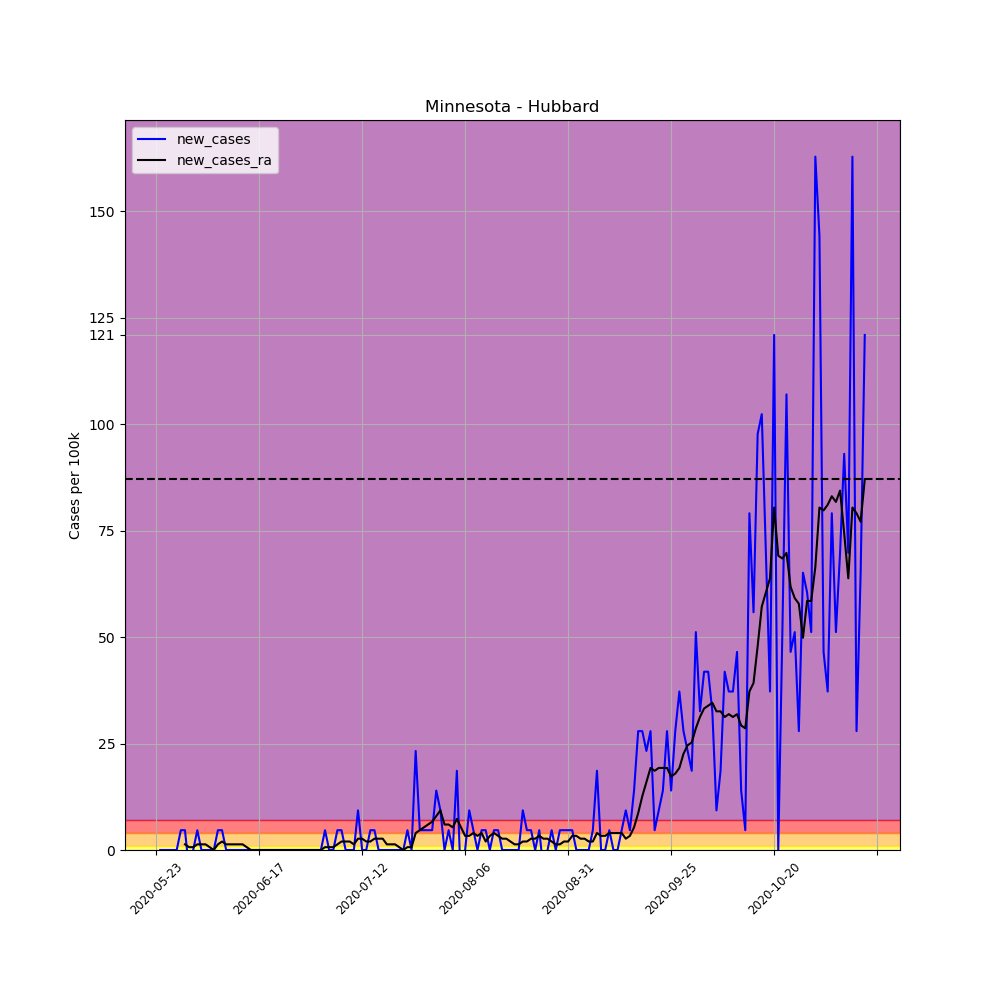

The data file committed next to this chart (first rows):
, date, county, state, fips, cases, deaths, COUNTY, STNAME, CTYNAME, POPESTIMATE2019, per_100k, per_100k_ra, new_cases, new_cases_ra
672649, 2020-05-23, Hubbard, Minnesota, 27057, 1, 0, 57, Minnesota, Hubbard, 21491, 4.653, , , 
672650, 2020-05-24, Hubbard, Minnesota, 27057, 1, 0, 57, Minnesota, Hubbard, 21491, 4.653, , 0.0, 
672651, 2020-05-25, Hubbard, Minnesota, 27057, 1, 0, 57, Minnesota, Hubbard, 21491, 4.653, , 0.0, 
672652, 2020-05-26, Hubbard, Minnesota, 27057, 1, 0, 57, Minnesota, Hubbard, 21491, 4.653, , 0.0, 
672653, 2020-05-27, Hubbard, Minnesota, 27057, 1, 0, 57, Minnesota, Hubbard, 21491, 4.653, , 0.0, 
672654, 2020-05-28, Hubbard, Minnesota, 27057, 1, 0, 57, Minnesota, Hubbard, 21491, 4.653, , 0.0, 
672655, 2020-05-29, Hubbard, Minnesota, 27057, 2, 0, 57, Minnesota, Hubbard, 21491, 9.306, 5.318, 4.653, 
672656, 2020-05-30, Hubbard, Minnesota, 27057, 3, 0, 57, Minnesota, Hubbard, 21491, 13.96, 6.647, 4.653, 1.329
672657, 2020-05-31, Hubbard, Minnesota, 27057, 2, 0, 57, Minnesota, Hubbard, 21491, 9.306, 7.312, -4.653, 0.6647
672658, 2020-06-01, Hubbard, Minnesota, 27057, 2, 0, 57, Minnesota, Hubbard, 21491, 9.306, 7.977, 0.0, 0.6647
672659, 2020-06-02, Hubbard, Minnesota, 27057, 3, 0, 57, Minnesota, Hubbard, 21491, 13.96, 9.306, 4.653, 1.329
672660, 2020-06-03, Hubbard, Minnesota, 27057, 3, 0, 57, Minnesota, Hubbard, 21491, 13.96, 10.64, 0.0, 1.329
672661, 2020-06-04, Hubbard, Minnesota, 27057, 3, 0, 57, Minnesota, Hubbard, 21491, 13.96, 11.97, 0.0, 1.329
672662, 2020-06-05, Hubbard, Minnesota, 27057, 3, 0, 57, Minnesota, Hubbard, 21491, 13.96, 12.63, 0.0, 0.6647
672663, 2020-06-06, Hubbard, Minnesota, 27057, 3, 0, 57, Minnesota, Hubbard, 21491, 13.96, 12.63, 0.0, 0.0
672664, 2020-06-07, Hubbard, Minnesota, 27057, 4, 0, 57, Minnesota, Hubbard, 21491, 18.61, 13.96, 4.653, 1.329
672665, 2020-06-08, Hubbard, Minnesota, 27057, 5, 0, 57, Minnesota, Hubbard, 21491, 23.27, 15.95, 4.653, 1.994
672666, 2020-06-09, Hubbard, Minnesota, 27057, 5, 0, 57, Minnesota, Hubbard, 21491, 23.27, 17.28, 0.0, 1.329
672667, 2020-06-10, Hubbard, Minnesota, 27057, 5, 0, 57, Minnesota, Hubbard, 21491, 23.27, 18.61, 0.0, 1.329
672668, 2020-06-11, Hubbard, Minnesota, 27057, 5, 0, 57, Minnesota, Hubbard, 21491, 23.27, 19.94, 0.0, 1.329
672669, 2020-06-12, Hubbard, Minnesota, 27057, 5, 0, 57, Minnesota, Hubbard, 21491, 23.27, 21.27, 0.0, 1.329
672670, 2020-06-13, Hubbard, Minnesota, 27057, 5, 0, 57, Minnesota, Hubbard, 21491, 23.27, 22.6, 0.0, 1.329
672671, 2020-06-14, Hubbard, Minnesota, 27057, 5, 0, 57, Minnesota, Hubbard, 21491, 23.27, 23.27, 0.0, 0.6647
672672, 2020-06-15, Hubbard, Minnesota, 27057, 5, 0, 57, Minnesota, Hubbard, 21491, 23.27, 23.27, 0.0, 0.0
672673, 2020-06-16, Hubbard, Minnesota, 27057, 5, 0, 57, Minnesota, Hubbard, 21491, 23.27, 23.27, 0.0, 0.0
672674, 2020-06-17, Hubbard, Minnesota, 27057, 5, 0, 57, Minnesota, Hubbard, 21491, 23.27, 23.27, 0.0, 0.0
672675, 2020-06-18, Hubbard, Minnesota, 27057, 5, 0, 57, Minnesota, Hubbard, 21491, 23.27, 23.27, 0.0, 0.0
672676, 2020-06-19, Hubbard, Minnesota, 27057, 5, 0, 57, Minnesota, Hubbard, 21491, 23.27, 23.27, 0.0, 0.0
672677, 2020-06-20, Hubbard, Minnesota, 27057, 5, 0, 57, Minnesota, Hubbard, 21491, 23.27, 23.27, 0.0, 0.0
672678, 2020-06-21, Hubbard, Minnesota, 27057, 5, 0, 57, Minnesota, Hubbard, 21491, 23.27, 23.27, 0.0, 0.0
672679, 2020-06-22, Hubbard, Minnesota, 27057, 5, 0, 57, Minnesota, Hubbard, 21491, 23.27, 23.27, 0.0, 0.0
672680, 2020-06-23, Hubbard, Minnesota, 27057, 5, 0, 57, Minnesota, Hubbard, 21491, 23.27, 23.27, 0.0, 0.0
672681, 2020-06-24, Hubbard, Minnesota, 27057, 5, 0, 57, Minnesota, Hubbard, 21491, 23.27, 23.27, 0.0, 0.0
672682, 2020-06-25, Hubbard, Minnesota, 27057, 5, 0, 57, Minnesota, Hubbard, 21491, 23.27, 23.27, 0.0, 0.0
672683, 2020-06-26, Hubbard, Minnesota, 27057, 5, 0, 57, Minnesota, Hubbard, 21491, 23.27, 23.27, 0.0, 0.0
672684, 2020-06-27, Hubbard, Minnesota, 27057, 5, 0, 57, Minnesota, Hubbard, 21491, 23.27, 23.27, 0.0, 0.0
672685, 2020-06-28, Hubbard, Minnesota, 27057, 5, 0, 57, Minnesota, Hubbard, 21491, 23.27, 23.27, 0.0, 0.0
672686, 2020-06-29, Hubbard, Minnesota, 27057, 5, 0, 57, Minnesota, Hubbard, 21491, 23.27, 23.27, 0.0, 0.0
672687, 2020-06-30, Hubbard, Minnesota, 27057, 5, 0, 57, Minnesota, Hubbard, 21491, 23.27, 23.27, 0.0, 0.0
672688, 2020-07-01, Hubbard, Minnesota, 27057, 5, 0, 57, Minnesota, Hubbard, 21491, 23.27, 23.27, 0.0, 0.0
672689, 2020-07-02, Hubbard, Minnesota, 27057, 5, 0, 57, Minnesota, Hubbard, 21491, 23.27, 23.27, 0.0, 0.0
672690, 2020-07-03, Hubbard, Minnesota, 27057, 6, 0, 57, Minnesota, Hubbard, 21491, 27.92, 23.93, 4.653, 0.6647
672691, 2020-07-04, Hubbard, Minnesota, 27057, 6, 0, 57, Minnesota, Hubbard, 21491, 27.92, 24.6, 0.0, 0.6647
672692, 2020-07-05, Hubbard, Minnesota, 27057, 6, 0, 57, Minnesota, Hubbard, 21491, 27.92, 25.26, 0.0, 0.6647
672693, 2020-07-06, Hubbard, Minnesota, 27057, 7, 0, 57, Minnesota, Hubbard, 21491, 32.57, 26.59, 4.653, 1.329
672694, 2020-07-07, Hubbard, Minnesota, 27057, 8, 0, 57, Minnesota, Hubbard, 21491, 37.22, 28.58, 4.653, 1.994
672695, 2020-07-08, Hubbard, Minnesota, 27057, 8, 0, 57, Minnesota, Hubbard, 21491, 37.22, 30.58, 0.0, 1.994
672696, 2020-07-09, Hubbard, Minnesota, 27057, 8, 0, 57, Minnesota, Hubbard, 21491, 37.22, 32.57, 0.0, 1.994
672697, 2020-07-10, Hubbard, Minnesota, 27057, 8, 0, 57, Minnesota, Hubbard, 21491, 37.22, 33.9, 0.0, 1.329
672698, 2020-07-11, Hubbard, Minnesota, 27057, 10, 0, 57, Minnesota, Hubbard, 21491, 46.53, 36.56, 9.306, 2.659
672699, 2020-07-12, Hubbard, Minnesota, 27057, 10, 0, 57, Minnesota, Hubbard, 21491, 46.53, 39.22, 0.0, 2.659
672700, 2020-07-13, Hubbard, Minnesota, 27057, 10, 0, 57, Minnesota, Hubbard, 21491, 46.53, 41.21, 0.0, 1.994
672701, 2020-07-14, Hubbard, Minnesota, 27057, 11, 0, 57, Minnesota, Hubbard, 21491, 51.18, 43.21, 4.653, 1.994
672702, 2020-07-15, Hubbard, Minnesota, 27057, 12, 0, 57, Minnesota, Hubbard, 21491, 55.84, 45.87, 4.653, 2.659
672703, 2020-07-16, Hubbard, Minnesota, 27057, 12, 0, 57, Minnesota, Hubbard, 21491, 55.84, 48.53, 0.0, 2.659
672704, 2020-07-17, Hubbard, Minnesota, 27057, 12, 0, 57, Minnesota, Hubbard, 21491, 55.84, 51.18, 0.0, 2.659
672705, 2020-07-18, Hubbard, Minnesota, 27057, 12, 0, 57, Minnesota, Hubbard, 21491, 55.84, 52.51, 0.0, 1.329
672706, 2020-07-19, Hubbard, Minnesota, 27057, 12, 0, 57, Minnesota, Hubbard, 21491, 55.84, 53.84, 0.0, 1.329
672707, 2020-07-20, Hubbard, Minnesota, 27057, 12, 0, 57, Minnesota, Hubbard, 21491, 55.84, 55.17, 0.0, 1.329
672708, 2020-07-21, Hubbard, Minnesota, 27057, 12, 0, 57, Minnesota, Hubbard, 21491, 55.84, 55.84, 0.0, 0.6647
... 113 more rows
